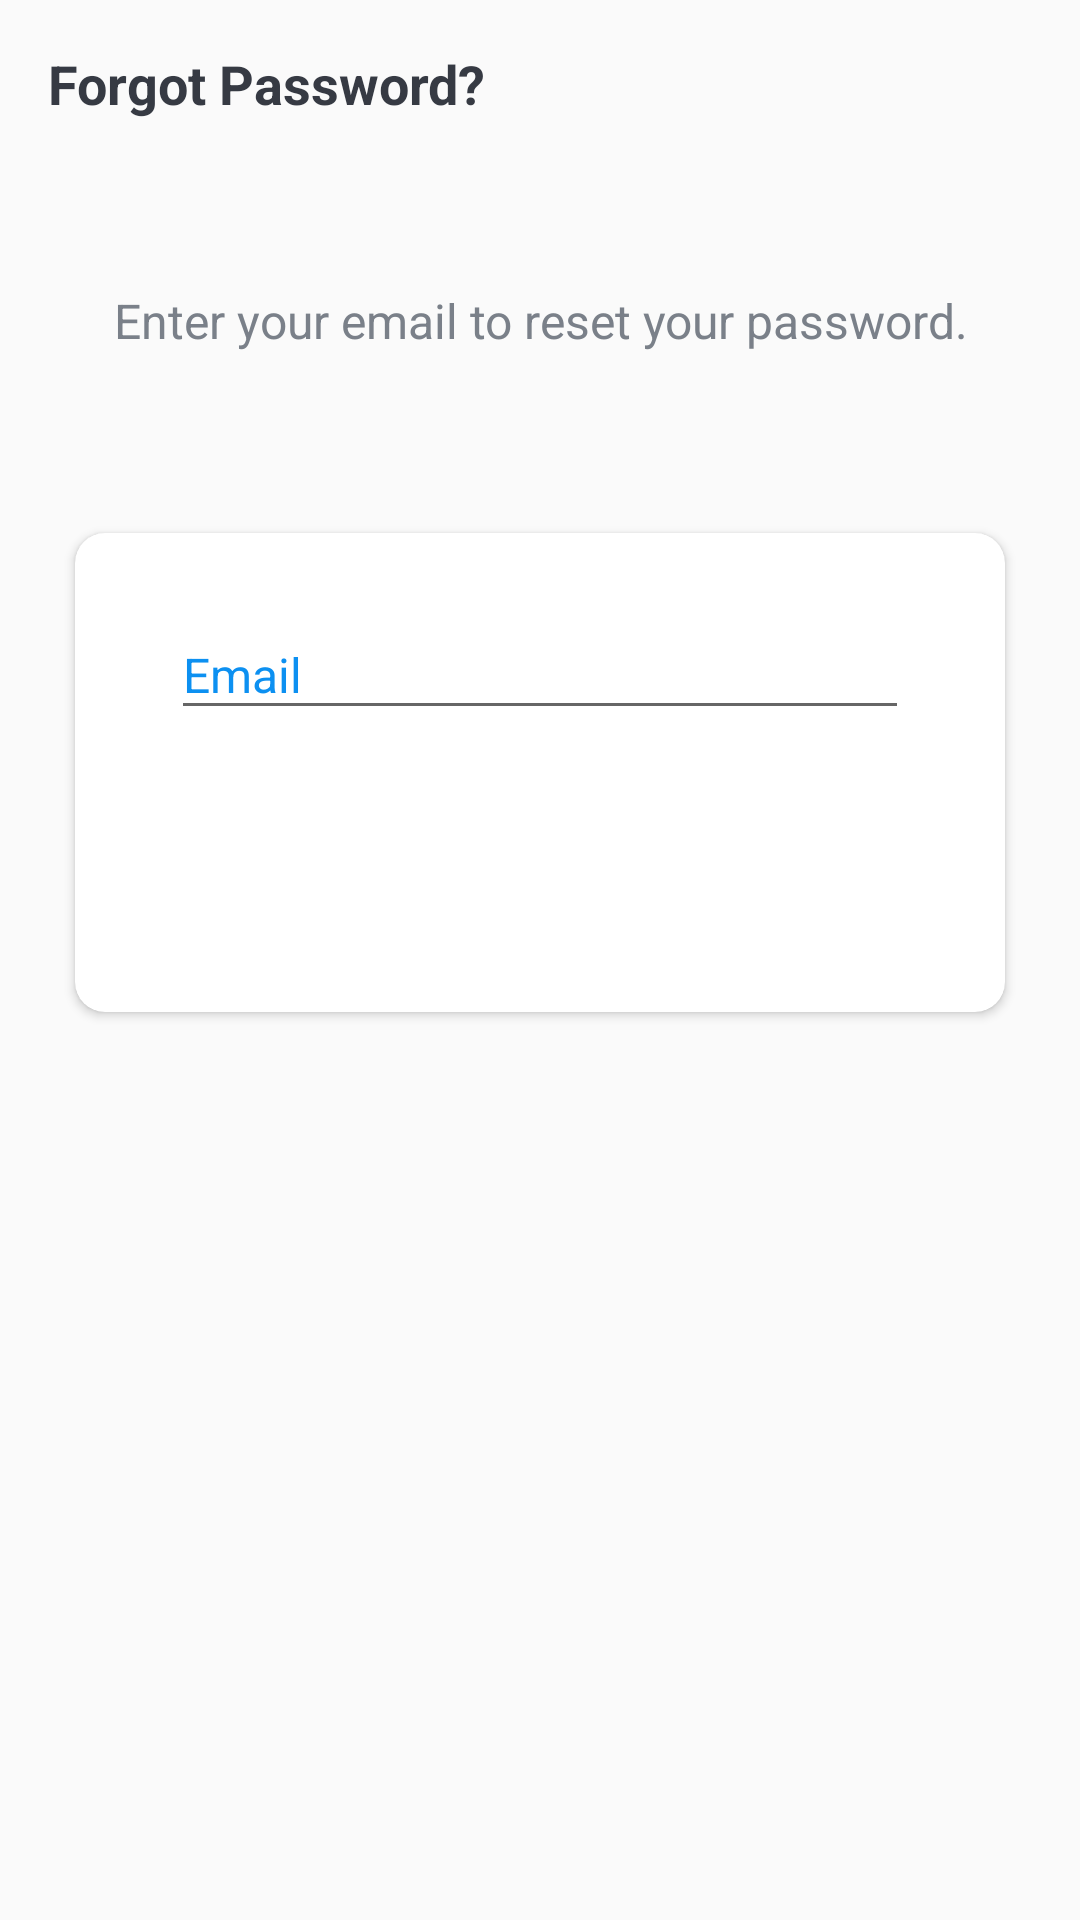

Reconstruct the res/layout file that produces this screen, plus the resources it refers to.
<!-- AndroidManifest.xml: activity theme AppTheme.NoActionBar -->
<!-- res/layout/activity_forgot_password.xml -->
<?xml version="1.0" encoding="utf-8"?>
<LinearLayout xmlns:android="http://schemas.android.com/apk/res/android"
    xmlns:app="http://schemas.android.com/apk/res-auto"
    xmlns:tools="http://schemas.android.com/tools"
    android:layout_width="match_parent"
    android:layout_height="match_parent"
    android:background="@drawable/ic_background"
    android:orientation="vertical"
    tools:context=".activities.ForgotPasswordActivity">

    <androidx.appcompat.widget.Toolbar
        android:id="@+id/toolbar_forgot_password_activity"
        android:layout_width="match_parent"
        android:layout_height="?attr/actionBarSize">

        <TextView
            android:id="@+id/tv_title"
            android:layout_width="match_parent"
            android:layout_height="match_parent"
            android:gravity="center_vertical"
            android:text="@string/forgot_password"
            android:textColor="@color/primary_text_color"
            android:textSize="@dimen/toolbar_title_text_size"
            android:textStyle="bold" />

    </androidx.appcompat.widget.Toolbar>

    <LinearLayout
        android:layout_width="match_parent"
        android:layout_height="match_parent"
        android:layout_gravity="center"
        android:layout_marginTop="@dimen/authentication_screen_content_marginTop"
        android:orientation="vertical">

        <TextView
            android:layout_width="match_parent"
            android:layout_height="wrap_content"
            android:gravity="center"
            android:text="Enter your email to reset your password."
            android:textColor="@color/secondary_text_color"
            android:textSize="@dimen/authentication_description_text_size" />

        <androidx.cardview.widget.CardView
            android:layout_width="match_parent"
            android:layout_height="wrap_content"
            android:layout_marginStart="@dimen/authentication_screen_marginStartEnd"
            android:layout_marginTop="@dimen/authentication_screen_marginTop"
            android:layout_marginEnd="@dimen/authentication_screen_marginStartEnd"
            android:elevation="@dimen/card_view_elevation"
            app:cardCornerRadius="@dimen/card_view_corner_radius">

            <LinearLayout
                android:layout_width="match_parent"
                android:layout_height="wrap_content"
                android:orientation="vertical"
                android:padding="@dimen/card_view_layout_content_padding">

                <com.google.android.material.textfield.TextInputLayout
                    android:layout_width="match_parent"
                    android:layout_height="wrap_content"
                    android:textColorHint="@color/colorAccent"
                    app:boxStrokeColor="@color/colorAccent"
                    app:hintTextColor="@color/colorAccent"
                    android:layout_marginStart="@dimen/authentication_screen_til_marginStartEnd"
                    android:layout_marginEnd="@dimen/authentication_screen_til_marginStartEnd">

                    <androidx.appcompat.widget.AppCompatEditText
                        android:id="@+id/et_email_forgot_password"
                        android:layout_width="match_parent"
                        android:layout_height="wrap_content"
                        android:hint="@string/email"
                        android:inputType="textEmailAddress"
                        android:textSize="@dimen/et_text_size" />
                </com.google.android.material.textfield.TextInputLayout>

                <Button
                    android:id="@+id/btn_submit"
                    android:layout_width="match_parent"
                    android:layout_height="wrap_content"
                    android:layout_gravity="center"
                    android:layout_marginStart="@dimen/btn_marginStartEnd"
                    android:layout_marginTop="@dimen/sign_up_screen_btn_marginTop"
                    android:layout_marginEnd="@dimen/btn_marginStartEnd"
                    android:background="@drawable/shap_buttono"
                    android:foreground="?attr/selectableItemBackground"
                    android:gravity="center"
                    android:paddingTop="@dimen/btn_paddingTopBottom"
                    android:paddingBottom="@dimen/btn_paddingTopBottom"
                    android:text="SUBMIT"
                    android:textColor="@android:color/white"
                    android:textSize="@dimen/btn_text_size" />
            </LinearLayout>
        </androidx.cardview.widget.CardView>
    </LinearLayout>
</LinearLayout>
<!-- resources referenced by this layout -->
<resources>
  <color name="colorAccent">#0C90F1</color>
  <color name="primary_text_color">#363A43</color>
  <color name="secondary_text_color">#7A8089</color>
  <dimen name="authentication_description_text_size">16sp</dimen>
  <dimen name="authentication_screen_content_marginTop">40dp</dimen>
  <dimen name="authentication_screen_marginStartEnd">25dp</dimen>
  <dimen name="authentication_screen_marginTop">60dp</dimen>
  <dimen name="authentication_screen_til_marginStartEnd">16dp</dimen>
  <dimen name="btn_marginStartEnd">20dp</dimen>
  <dimen name="btn_paddingTopBottom">8dp</dimen>
  <dimen name="btn_text_size">18sp</dimen>
  <dimen name="card_view_corner_radius">10dp</dimen>
  <dimen name="card_view_elevation">10dp</dimen>
  <dimen name="card_view_layout_content_padding">16dp</dimen>
  <dimen name="et_text_size">16sp</dimen>
  <dimen name="sign_up_screen_btn_marginTop">30dp</dimen>
  <dimen name="toolbar_title_text_size">18sp</dimen>
  <string name="email">Email</string>
  <string name="forgot_password">Forgot Password?</string>
  <style name="AppTheme.NoActionBar">
          <item name="windowActionBar">false</item>
          <item name="windowNoTitle">true</item>
      </style>
</resources>
